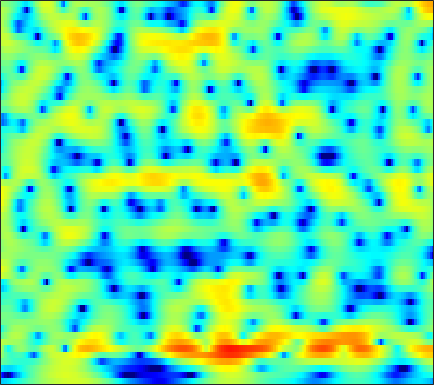

The data file committed next to this chart (first rows):
-8.2775, -7.9986, -7.5869, -7.1252, -6.761, -6.2358, -5.6759, -5.2327, -4.631, -4.0185, -3.4031, -2.9462, -2.3431, -1.7586, -1.3338, -0.78871, -0.2741, 0.09682, 0.55784, 0.99067, 1.3861, 1.6622, 1.9967, 2.3003
-15.23, -17.29, -20.82, -23.11, -21.04, -16.91, -13.57, -11.59, -9.408, -7.61, -6.088, -5.084, -3.895, -2.845, -2.133, -1.27, -0.4945, 0.03588, 0.6796, 1.257, 1.774, 2.124, 2.54, 2.903
-6.446, -6.91, -7.395, -7.644, -7.66, -7.44, -6.995, -6.561, -5.899, -5.199, -4.479, -3.945, -3.241, -2.555, -2.056, -1.404, -0.7748, -0.3222, 0.2555, 0.8084, 1.329, 1.694, 2.143, 2.545
-0.884, -1.374, -1.972, -2.489, -2.817, -3.178, -3.447, -3.592, -3.749, -3.853, -3.908, -3.922, -3.874, -3.733, -3.553, -3.168, -2.623, -2.13, -1.396, -0.6196, 0.1495, 0.6985, 1.374, 1.963
1.471, 0.1705, -1.457, -2.679, -3.161, -3.246, -2.994, -2.775, -2.66, -2.834, -3.416, -4.176, -5.774, -8.267, -10.81, -13.58, -10.73, -7.548, -4.198, -1.767, 0.01857, 1.052, 2.084, 2.786
2.571, 0.3214, -3.017, -5.312, -4.834, -2.843, -1.129, -0.2029, 0.5328, 0.7685, 0.5716, 0.1744, -0.6055, -1.476, -2.025, -2.377, -2.073, -1.449, -0.3338, 0.8345, 1.849, 2.462, 3.012, 3.201
2.996, 2.497, 2.01, 1.689, 1.553, 1.47, 1.422, 1.362, 1.188, 0.837, 0.2707, -0.2789, -1.198, -2.272, -3.133, -4.28, -5.176, -5.444, -5.051, -3.978, -2.65, -1.714, -0.6873, 0.04128
-1.912, -1.022, 0.113, 1.028, 1.553, 2.043, 2.333, 2.416, 2.319, 1.998, 1.425, 0.8195, -0.2893, -1.837, -3.319, -5.839, -8.884, -10.55, -9.372, -6.365, -3.77, -2.272, -0.7846, 0.2477
-4.95, -3.455, -1.82, -0.5986, 0.1093, 0.8153, 1.281, 1.494, 1.609, 1.579, 1.41, 1.207, 0.8488, 0.4222, 0.1091, -0.2741, -0.555, -0.6648, -0.6153, -0.3876, -0.05407, 0.1986, 0.4897, 0.664
-0.9868, -0.8723, -0.6501, -0.3942, -0.2084, -0.01332, 0.1195, 0.1752, 0.2057, 0.2102, 0.188, 0.1703, 0.1803, 0.225, 0.2755, 0.3645, 0.4788, 0.5829, 0.7383, 0.8755, 0.9806, 1.022, 0.9958, 0.864
-0.4843, -0.4863, -0.5132, -0.5754, -0.6671, -0.8682, -1.169, -1.427, -1.783, -2.097, -2.28, -2.282, -2.067, -1.632, -1.214, -0.5905, 0.05779, 0.5142, 1.053, 1.485, 1.805, 1.962, 2.054, 2.004
-1.75, -1.474, -1.29, -1.331, -1.538, -2.06, -2.891, -3.764, -5.36, -7.552, -10.1, -11.36, -10.12, -7.172, -5.127, -2.877, -1.125, -0.06928, 1.044, 1.888, 2.513, 2.857, 3.153, 3.278
-3.625, -3.045, -2.568, -2.389, -2.437, -2.721, -3.318, -4.019, -5.287, -6.899, -8.507, -9.169, -8.383, -6.371, -4.757, -2.815, -1.235, -0.2828, 0.7529, 1.574, 2.204, 2.567, 2.933, 3.168
-4.046, -3.865, -3.561, -3.211, -2.933, -2.645, -2.472, -2.42, -2.407, -2.439, -2.43, -2.332, -2.078, -1.683, -1.311, -0.7995, -0.3206, -0.004441, 0.3802, 0.7231, 1.042, 1.274, 1.587, 1.897
-7.454, -8.004, -6.832, -4.883, -3.563, -2.19, -1.178, -0.6036, -0.03961, 0.3345, 0.5923, 0.7388, 0.8595, 0.9096, 0.8811, 0.7103, 0.3716, 0.02363, -0.5392, -1.139, -1.54, -1.552, -1.118, -0.3174
-5.345, -6.274, -4.739, -2.544, -1.253, -0.04751, 0.7197, 1.083, 1.375, 1.594, 1.792, 1.928, 2.086, 2.123, 2.016, 1.62, 0.8217, -0.1586, -2.227, -5.709, -12.67, -22.59, -9.589, -4.165
3.682, 3.099, 2.481, 1.968, 1.545, 0.8439, -0.1183, -1.049, -2.43, -3.471, -3.463, -2.76, -1.434, -0.257, 0.3685, 0.8467, 0.8684, 0.5919, -0.08595, -0.9625, -1.752, -1.969, -1.643, -0.901
4.808, 4.282, 3.501, 2.571, 1.725, 0.3073, -1.633, -3.583, -7.236, -12.54, -12.57, -8.695, -4.877, -2.435, -1.178, -0.03256, 0.6372, 0.9273, 1.123, 1.139, 1.065, 0.992, 0.872, 0.6815
3.273, 3.015, 2.579, 2.014, 1.509, 0.7053, -0.1856, -0.8796, -1.745, -2.33, -2.459, -2.28, -1.767, -1.145, -0.6833, -0.1663, 0.2253, 0.4439, 0.6218, 0.696, 0.6962, 0.6349, 0.4774, 0.2225
1.408, 1.533, 1.581, 1.51, 1.381, 1.139, 0.8397, 0.5921, 0.2902, 0.03471, -0.1533, -0.2336, -0.2748, -0.2653, -0.2543, -0.2374, -0.2217, -0.2244, -0.2548, -0.2826, -0.3068, -0.3317, -0.3704, -0.4265
0.1609, 0.6805, 1.164, 1.442, 1.53, 1.533, 1.41, 1.273, 1.053, 0.8023, 0.543, 0.3558, 0.09743, -0.1708, -0.3947, -0.7189, -1.083, -1.381, -1.741, -2.006, -2.101, -2.02, -1.723, -1.295
0.2329, 0.9407, 1.577, 1.905, 1.98, 1.88, 1.607, 1.334, 0.8942, 0.4652, 0.0908, -0.1623, -0.4771, -0.8113, -1.111, -1.686, -2.555, -3.42, -4.904, -6.63, -7.749, -7.367, -5.501, -3.306
1.272, 1.772, 2.115, 2.099, 1.862, 1.247, 0.3395, -0.5289, -1.828, -3.029, -3.789, -3.899, -3.558, -3.062, -2.799, -2.775, -3.251, -4.019, -5.828, -8.699, -11.95, -11.12, -6.789, -3.2
1.715, 1.863, 1.754, 1.286, 0.6777, -0.4985, -2.235, -4.009, -7.331, -13.16, -29.95, -17.22, -9.983, -6.494, -4.893, -3.496, -2.676, -2.376, -2.174, -2.046, -1.774, -1.353, -0.5251, 0.4864
1.951, 1.807, 1.372, 0.6649, -0.0523, -1.235, -2.671, -3.851, -5.479, -6.917, -7.623, -7.417, -6.346, -4.941, -3.892, -2.67, -1.657, -1.043, -0.3433, 0.2047, 0.7009, 1.035, 1.448, 1.81
2.822, 2.436, 1.702, 0.7258, -0.158, -1.489, -2.859, -3.852, -4.894, -5.441, -5.447, -5.091, -4.291, -3.301, -2.508, -1.46, -0.5343, 0.1058, 0.8245, 1.389, 1.816, 2.029, 2.183, 2.172
4.203, 3.615, 2.556, 1.148, -0.1598, -2.315, -5.064, -7.512, -10.88, -11.85, -9.522, -7.498, -5.247, -3.401, -2.255, -0.9447, 0.1389, 0.8308, 1.568, 2.14, 2.492, 2.627, 2.611, 2.362
5.161, 4.512, 3.392, 1.94, 0.5972, -1.611, -4.354, -6.82, -10.19, -11.2, -9.262, -7.507, -5.507, -3.879, -2.8, -1.54, -0.393, 0.3349, 1.152, 1.762, 2.138, 2.26, 2.193, 1.853
5.497, 4.954, 4.075, 3.014, 2.114, 0.7876, -0.616, -1.703, -3.047, -4.166, -4.954, -5.444, -5.765, -5.633, -5.073, -3.861, -2.384, -1.361, -0.1729, 0.6677, 1.191, 1.369, 1.311, 0.9433
5.199, 4.773, 4.171, 3.533, 3.027, 2.306, 1.455, 0.7617, -0.4092, -1.873, -3.92, -6.059, -10.61, -19.64, -16.19, -8.47, -4.438, -2.513, -0.7369, 0.3132, 0.8703, 1.002, 0.8749, 0.4541
2.755, 2.173, 1.627, 1.502, 1.607, 1.849, 2.015, 1.983, 1.698, 1.027, -0.004291, -0.9647, -2.337, -3.179, -3.079, -2.083, -0.8604, -0.05634, 0.6347, 0.9154, 0.799, 0.4963, -0.0969, -0.8277
-3.235, -6.266, -10.51, -7.612, -4.215, -1.067, 0.9637, 1.929, 2.766, 3.157, 3.265, 3.199, 3.047, 2.888, 2.773, 2.65, 2.46, 2.239, 1.698, 0.8422, -0.4431, -1.709, -3.822, -6.2
-3.572, -4.863, -5.828, -4.862, -3.337, -1.214, 0.5491, 1.572, 2.586, 3.284, 3.716, 3.884, 3.95, 3.844, 3.665, 3.274, 2.705, 2.115, 1.089, -0.3295, -2.216, -4.076, -7.344, -12.07
-2.03, -2.003, -1.77, -1.257, -0.7065, 0.1373, 0.9889, 1.597, 2.293, 2.836, 3.201, 3.373, 3.439, 3.327, 3.137, 2.719, 2.105, 1.495, 0.5027, -0.7224, -2.177, -3.384, -5.082, -6.683
-2.708, -2.227, -1.526, -0.793, -0.2329, 0.4948, 1.169, 1.635, 2.178, 2.612, 2.921, 3.069, 3.143, 3.074, 2.913, 2.559, 2.024, 1.518, 0.6634, -0.3389, -1.503, -2.44, -3.772, -5.085
-4.877, -3.7, -2.334, -1.198, -0.4754, 0.3592, 1.074, 1.531, 2.041, 2.456, 2.785, 2.957, 3.103, 3.131, 3.061, 2.835, 2.451, 2.044, 1.335, 0.4041, -0.7321, -1.75, -3.294, -5.08
-5.914, -4.349, -2.754, -1.541, -0.8147, -0.03742, 0.5847, 0.9601, 1.403, 1.788, 2.15, 2.408, 2.716, 2.957, 3.084, 3.132, 3.02, 2.799, 2.33, 1.6, 0.5766, -0.4133, -2.108, -4.387
-4.161, -3.519, -2.759, -2.103, -1.711, -1.334, -1.139, -1.07, -1.006, -0.8527, -0.5093, -0.06387, 0.6695, 1.458, 1.999, 2.585, 2.95, 3.082, 3.031, 2.755, 2.214, 1.645, 0.6495, -0.5914
-4.962, -5.015, -4.817, -4.481, -4.274, -4.229, -4.638, -5.311, -6.816, -8.6, -8.873, -7.329, -4.511, -2.094, -0.7077, 0.6803, 1.625, 2.114, 2.504, 2.672, 2.677, 2.582, 2.376, 2.105
-11.26, -12.51, -10.96, -8.53, -7.169, -6.212, -6.146, -6.767, -8.64, -11.62, -12.79, -10.12, -6.248, -3.489, -2.031, -0.6714, 0.1971, 0.6362, 1.042, 1.319, 1.598, 1.812, 2.125, 2.444
-10.3, -11.58, -9.681, -6.881, -5.262, -3.796, -2.976, -2.682, -2.557, -2.478, -2.266, -1.925, -1.335, -0.8166, -0.5713, -0.5294, -0.7848, -1.167, -1.65, -1.872, -1.546, -0.9568, 0.03648, 1.054
-1.86, -1.959, -1.673, -1.046, -0.4977, 0.2324, 0.8294, 1.185, 1.543, 1.753, 1.867, 1.844, 1.667, 1.242, 0.6924, -0.4772, -2.348, -4.408, -8.724, -15.03, -11.8, -7.621, -4.157, -1.987
-0.7286, -0.4214, 0.09421, 0.6995, 1.175, 1.775, 2.306, 2.646, 2.973, 3.155, 3.181, 3.078, 2.742, 2.153, 1.498, 0.298, -1.332, -2.853, -5.07, -6.729, -6.828, -6.092, -5.004, -4.307
-3.192, -2.265, -1.099, -0.04459, 0.6659, 1.487, 2.173, 2.587, 3.002, 3.279, 3.384, 3.37, 3.201, 2.844, 2.459, 1.792, 0.9636, 0.259, -0.711, -1.611, -2.456, -3.11, -4.09, -5.448
-7.353, -5.408, -3.295, -1.643, -0.6484, 0.421, 1.246, 1.715, 2.23, 2.607, 2.873, 2.999, 3.081, 3.046, 2.943, 2.693, 2.304, 1.943, 1.327, 0.5618, -0.3441, -1.162, -2.513, -4.208
-8.56, -6.375, -4.121, -2.464, -1.527, -0.6128, 0.004434, 0.3486, 0.703, 1.021, 1.39, 1.686, 2.098, 2.49, 2.722, 2.917, 2.966, 2.886, 2.628, 2.162, 1.492, 0.8662, -0.17, -1.411
-5.293, -4.093, -2.805, -1.923, -1.541, -1.379, -1.596, -1.918, -2.478, -2.753, -2.379, -1.639, -0.37, 0.8937, 1.71, 2.566, 3.148, 3.392, 3.511, 3.406, 3.063, 2.666, 1.98, 1.084
-2.29, -1.785, -1.326, -1.188, -1.36, -2.041, -3.4, -5.093, -8.836, -16.5, -15.31, -9, -4.318, -1.435, 0.07478, 1.519, 2.484, 2.97, 3.34, 3.464, 3.382, 3.187, 2.785, 2.233
-0.8764, -0.6014, -0.4162, -0.4826, -0.7232, -1.355, -2.371, -3.359, -4.869, -5.973, -5.79, -4.787, -3.064, -1.448, -0.4506, 0.5948, 1.346, 1.742, 2.057, 2.171, 2.14, 2.021, 1.768, 1.47
0.06776, 0.4164, 0.6997, 0.7567, 0.6761, 0.4107, 0.01511, -0.3268, -0.7573, -1.047, -1.124, -1.021, -0.7396, -0.4194, -0.154, 0.1473, 0.3709, 0.4853, 0.5378, 0.4557, 0.2429, 0.01959, -0.3671, -0.7616
1.32, 1.782, 2.163, 2.314, 2.289, 2.13, 1.869, 1.608, 1.273, 0.9209, 0.59, 0.3499, 0.04769, -0.2467, -0.4683, -0.7498, -0.989, -1.134, -1.265, -1.411, -1.748, -2.188, -3.13, -4.617
2.702, 3.087, 3.312, 3.277, 3.102, 2.727, 2.237, 1.852, 1.314, 0.7824, 0.2406, -0.2246, -0.9769, -1.87, -2.717, -3.933, -4.959, -5.294, -4.975, -4.177, -3.524, -3.422, -3.954, -5.546
3.201, 3.229, 2.958, 2.342, 1.7, 0.6353, -0.5519, -1.34, -2.231, -2.735, -3.035, -3.263, -3.836, -4.992, -6.413, -9.685, -16.66, -34.51, -13.3, -7.608, -4.566, -3.14, -1.978, -1.283
2.712, 2.31, 1.425, 0.06035, -1.34, -3.814, -7.11, -10.26, -13.11, -11.54, -9.076, -7.774, -6.76, -6.5, -6.606, -7.076, -7.465, -7.292, -6.108, -4.287, -2.475, -1.294, 0.005951, 1.043
2.223, 1.628, 0.5166, -1.022, -2.52, -5.068, -8.332, -11.14, -13.71, -12.66, -10.56, -9.258, -7.871, -6.704, -5.984, -5.041, -4.12, -3.353, -2.279, -1.187, -0.1171, 0.6109, 1.473, 2.164
2.276, 1.785, 0.9015, -0.2383, -1.254, -2.803, -4.461, -5.732, -7.153, -8.255, -8.984, -9.217, -8.84, -7.614, -6.384, -4.599, -2.894, -1.732, -0.3971, 0.7171, 1.586, 2.098, 2.572, 2.826
2.418, 2.146, 1.593, 0.8445, 0.1492, -0.9301, -2.2, -3.321, -5.099, -7.464, -10.97, -15.28, -21.15, -12.5, -8.192, -4.362, -1.671, -0.1555, 1.404, 2.534, 3.279, 3.599, 3.703, 3.432
0.7299, 0.6086, 0.3038, -0.146, -0.5503, -1.171, -1.923, -2.51, -3.535, -4.781, -6.168, -7.061, -7.169, -5.641, -3.947, -1.703, 0.2113, 1.375, 2.611, 3.471, 3.991, 4.138, 4.01, 3.449
